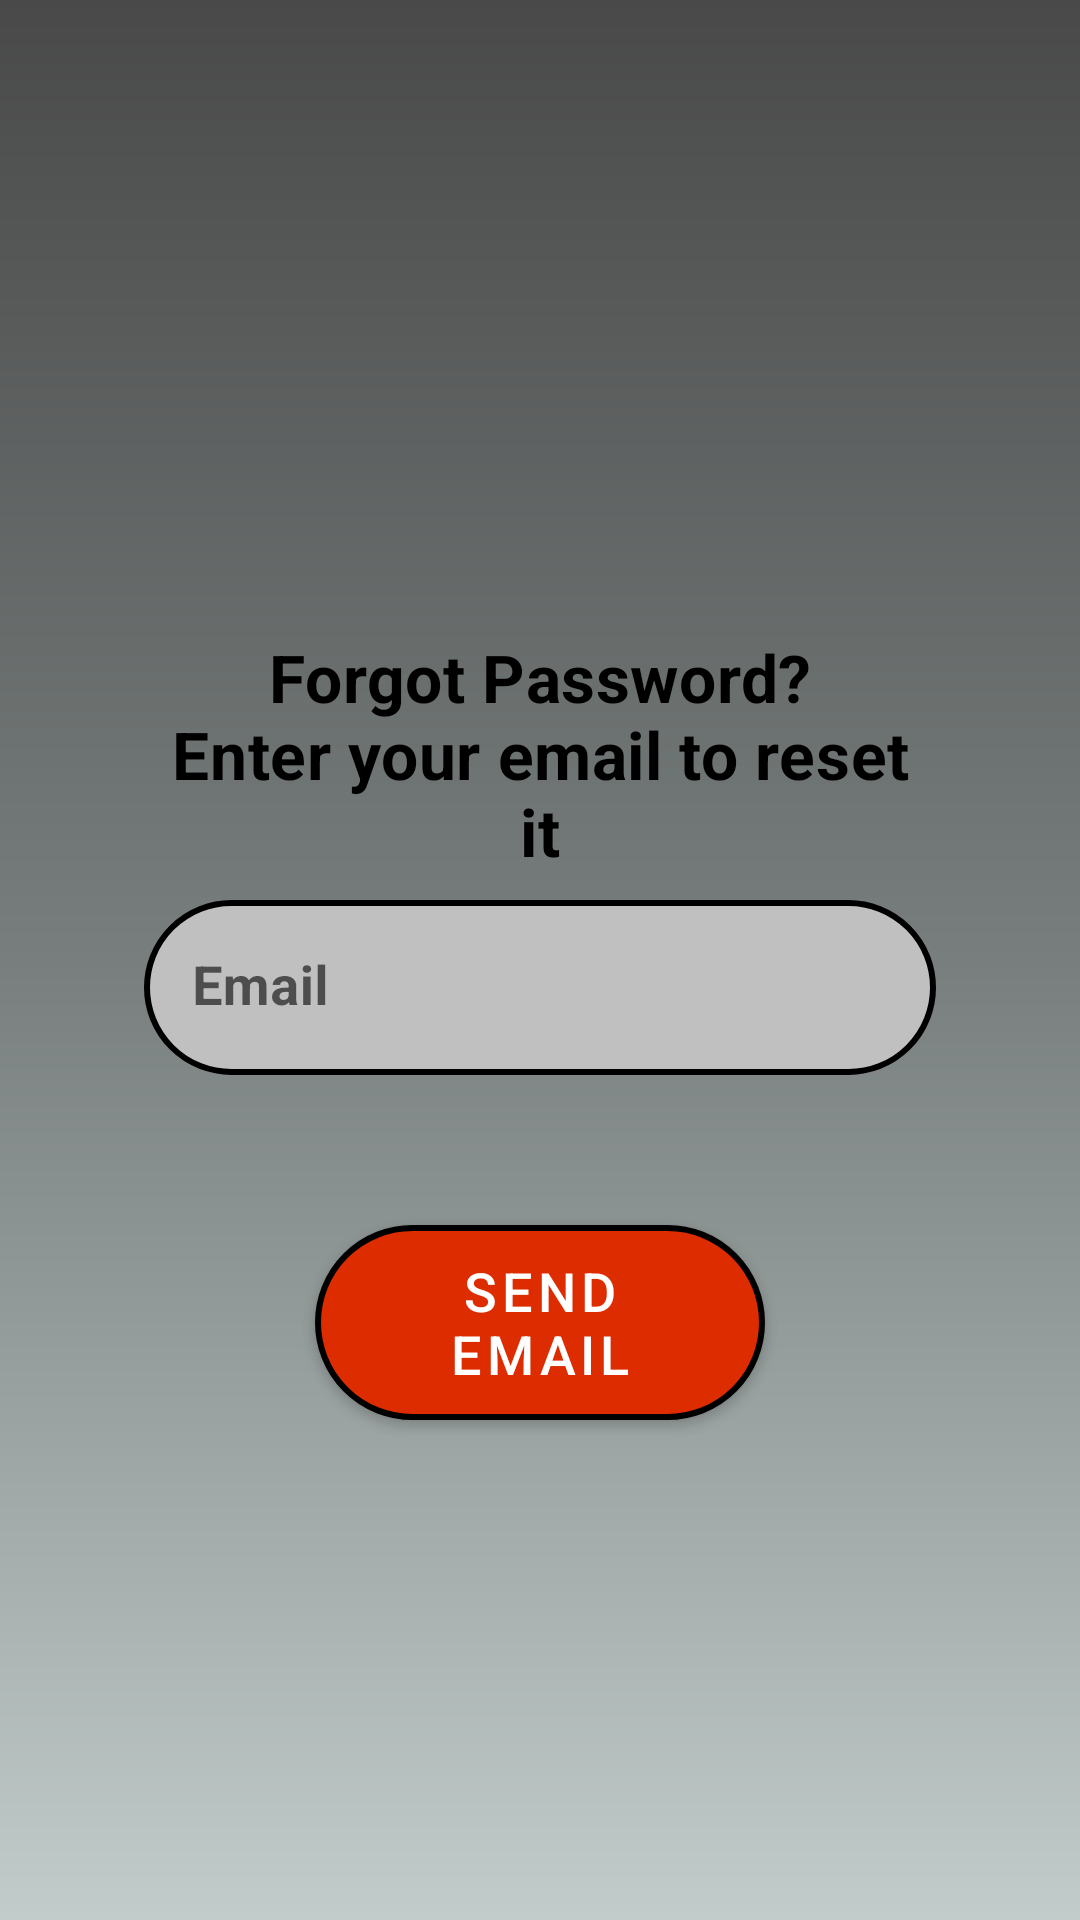

Android layout source for this screen:
<!-- AndroidManifest.xml: application theme Theme.RunThlete -->
<!-- res/layout/activity_forgotpassword.xml -->
<?xml version="1.0" encoding="utf-8"?>
<androidx.constraintlayout.widget.ConstraintLayout xmlns:android="http://schemas.android.com/apk/res/android"
    xmlns:app="http://schemas.android.com/apk/res-auto"
    xmlns:tools="http://schemas.android.com/tools"
    android:id="@+id/main"
    android:layout_width="match_parent"
    android:layout_height="match_parent"
    tools:context=".forgotpassword"
    android:background="@drawable/login_background">

    <com.google.android.material.textfield.TextInputLayout
        android:id="@+id/msg"
        android:layout_width="match_parent"
        android:layout_height="wrap_content"
        android:layout_marginStart="48dp"
        android:layout_marginTop="200dp"
        android:layout_marginEnd="48dp"
        app:boxBackgroundMode="none"
        app:boxStrokeWidth="0dp"
        app:layout_constraintEnd_toEndOf="parent"
        app:layout_constraintStart_toStartOf="parent"
        app:layout_constraintTop_toTopOf="parent">

        <com.google.android.material.textfield.TextInputEditText
            style="@style/captions"
            android:layout_width="match_parent"
            android:layout_height="wrap_content"
            android:paddingStart="0dp"
            android:paddingTop="0dp"
            android:paddingEnd="0dp"
            android:paddingBottom="0dp"
            android:text="@string/forgotPasswordMsg"
            android:textAlignment="center" />

    </com.google.android.material.textfield.TextInputLayout>

    <Button
        android:id="@+id/backButton"
        style="@style/loginButton"
        android:layout_width="239dp"
        android:layout_height="65dp"
        android:layout_marginStart="48dp"
        android:layout_marginTop="300dp"
        android:layout_marginEnd="48dp"
        android:text="@string/backButton"
        app:layout_constraintEnd_toEndOf="parent"
        app:layout_constraintStart_toStartOf="parent"
        app:layout_constraintTop_toBottomOf="@+id/button" />

    <com.google.android.material.textfield.TextInputLayout
        android:id="@+id/textInputLayout"
        android:layout_width="match_parent"
        android:layout_height="wrap_content"
        android:layout_marginStart="48dp"
        android:layout_marginTop="300dp"
        android:layout_marginEnd="48dp"
        app:boxStrokeWidth="0dp"
        app:layout_constraintEnd_toEndOf="parent"
        app:layout_constraintStart_toStartOf="parent"
        app:layout_constraintTop_toTopOf="parent">

        <com.google.android.material.textfield.TextInputEditText
            style="@style/infoInput"
            android:layout_width="match_parent"
            android:layout_height="wrap_content"
            android:hint="@string/email" />
    </com.google.android.material.textfield.TextInputLayout>

    <Button
        android:id="@+id/button"
        style="@style/loginButton"
        android:layout_width="150dp"
        android:layout_height="65dp"
        android:layout_marginStart="48dp"
        android:layout_marginTop="50dp"
        android:layout_marginEnd="48dp"
        android:text="@string/sendEmail"
        app:layout_constraintEnd_toEndOf="parent"
        app:layout_constraintStart_toStartOf="parent"
        app:layout_constraintTop_toBottomOf="@+id/textInputLayout" />



</androidx.constraintlayout.widget.ConstraintLayout>
<!-- resources referenced by this layout -->
<resources>
  <!-- drawable login_background (drawable) -->
  <?xml version="1.0" encoding="utf-8"?>
  <shape xmlns:android="http://schemas.android.com/apk/res/android">
      <gradient android:type = "linear" android:angle="100"
          android:startColor="#494949" android:centerColor="#777E7D" android:endColor="#C2CCCA"/>
  </shape>
  <string name="backButton">Back to login page</string>
  <string name="email">Email</string>
  <string name="forgotPasswordMsg">Forgot Password?\nEnter your email to reset it</string>
  <string name="sendEmail">Send Email</string>
  <style name="captions" parent="TextAppearance.AppCompat">
          <item name="android:textSize">22sp</item>
          <item name="android:textColor">@color/black</item>
          <item name="android:textStyle">bold</item>
      </style>
  <style name="infoInput" parent="Widget.MaterialComponents.TextInputEditText.FilledBox">
          <item name="android:textSize">18sp</item>
          <item name="android:textColor">@color/black</item>
          <item name="android:textStyle">bold</item>
          <item name="android:textColorHint">@color/gray</item>
          <item name="android:background">@drawable/login_password_background</item>
          <item name="backgroundTint">@null</item>
          <item name="counterEnabled">true</item>
      </style>
  <style name="loginButton" parent="Widget.MaterialComponents.Button">
          <item name="android:background">@drawable/login_button_background</item>
          <item name="backgroundTint">@null</item>
          <item name="android:textColor">@color/white</item>
          
      </style>
  <style name="Theme.RunThlete" parent="Base.Theme.RunThlete" />
  <color name="black">#FF000000</color>
  <color name="gray">#4D4D4D</color>
  <!-- drawable login_password_background (drawable) -->
  <?xml version="1.0" encoding="utf-8"?>
  <shape xmlns:android="http://schemas.android.com/apk/res/android"
      android:shape="rectangle">
      <corners android:radius="50dp" />
      <solid android:color="@color/silver"/>
      <stroke android:color="@color/black" android:width="2dp"/>
  </shape>
  <!-- drawable login_button_background (drawable) -->
  <?xml version="1.0" encoding="utf-8"?>
  <selector xmlns:android="http://schemas.android.com/apk/res/android">
      <item>
          <shape android:shape="rectangle">
              <corners android:radius="50dp" />
              <solid android:color="@color/orange"/>
              <stroke android:color="@color/black" android:width="2dp"/>
          </shape>
      </item>
  </selector>
  <color name="white">#FFFFFFFF</color>
  <style name="Base.Theme.RunThlete" parent="Theme.MaterialComponents.DayNight.NoActionBar">
          
  
          <item name="android:textSize">18sp</item>
          <item name="windowActionBar">false</item>
          <item name="windowNoTitle">true</item>
  
      </style>
  <color name="silver">#FFC0C0C0</color>
  <color name="orange">#DD2C00</color>
</resources>
